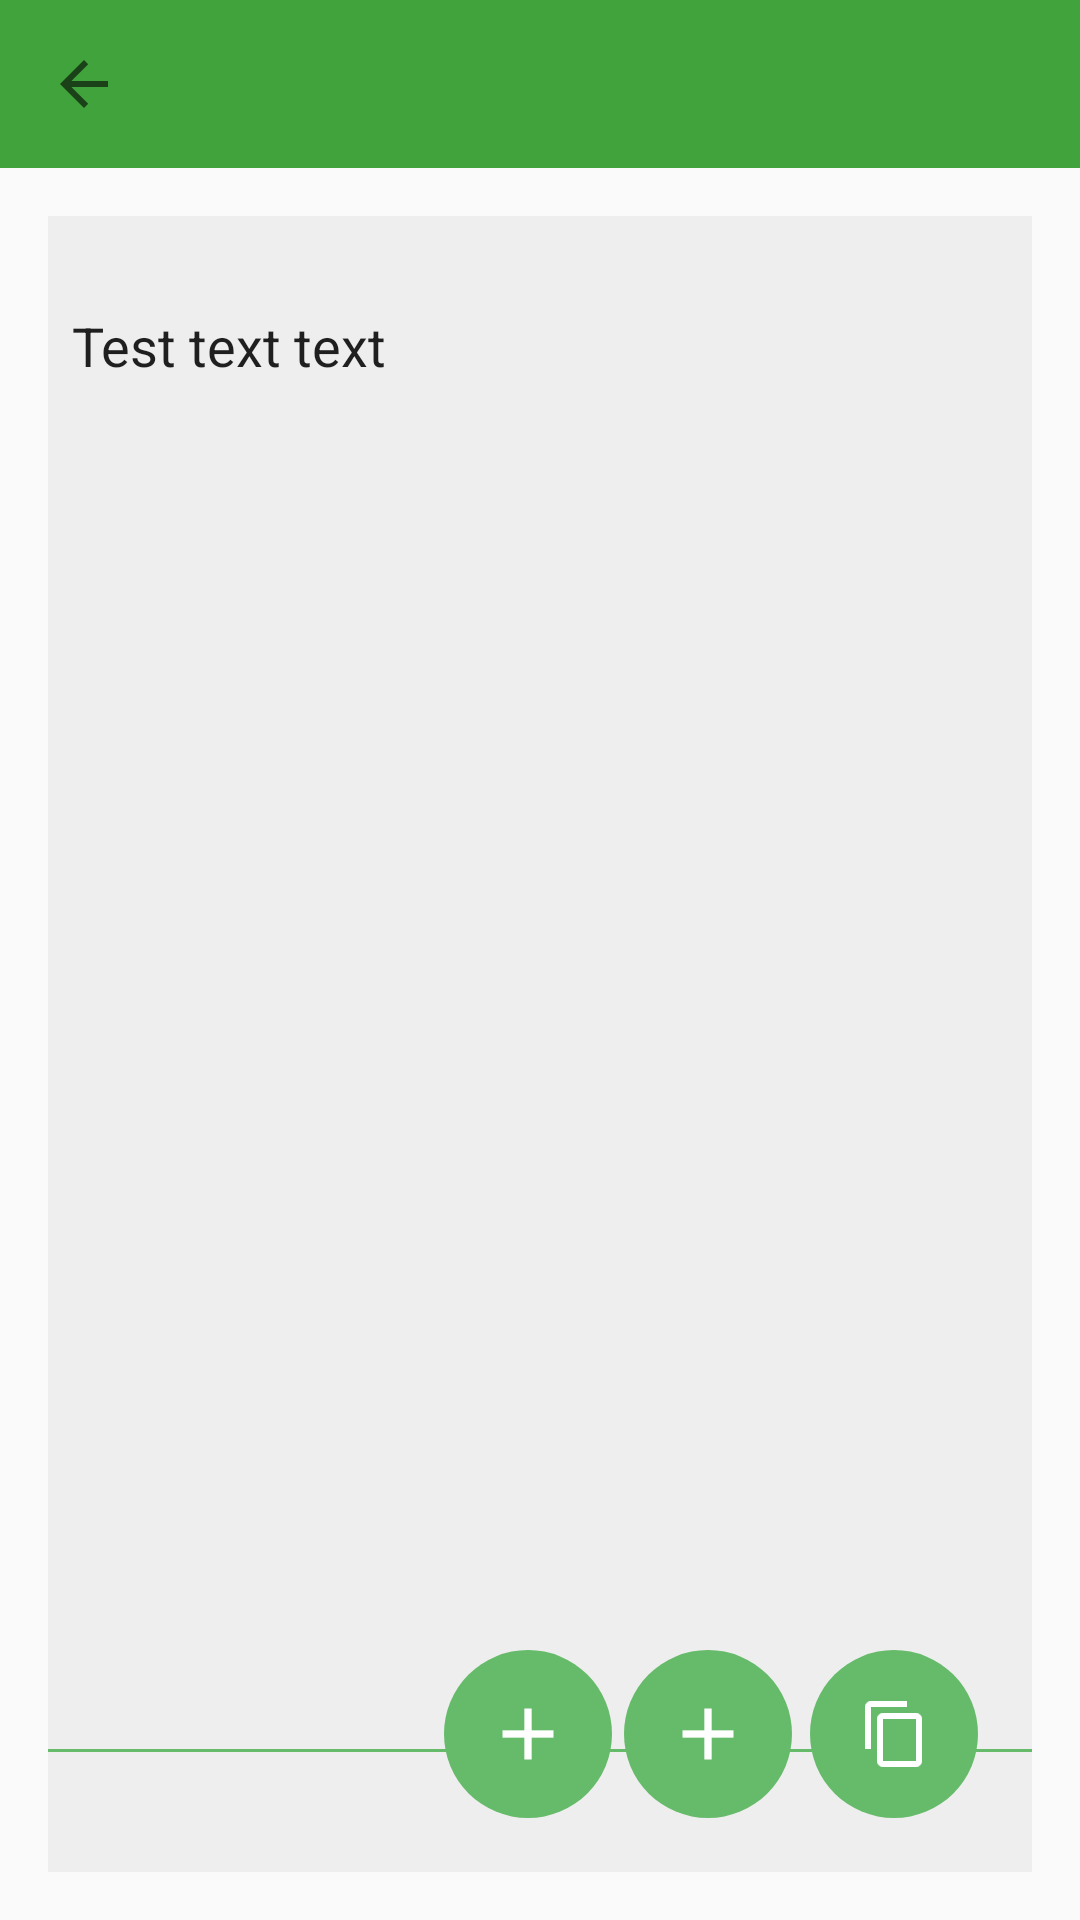

The Android layout XML behind this screen, and the referenced resources:
<!-- AndroidManifest.xml: application theme AppTheme -->
<!-- res/layout/activity_comment.xml -->
<RelativeLayout xmlns:android="http://schemas.android.com/apk/res/android"
    xmlns:tools="http://schemas.android.com/tools"
    xmlns:app="http://schemas.android.com/apk/res-auto"
    tools:context="com.catchingnow.tinyclipboardmanager.ActivityDescriptionEditor"
    android:layout_width="match_parent"
    android:layout_height="match_parent">

    <android.support.v7.widget.Toolbar
        android:id="@+id/my_toolbar"
        android:layout_height="wrap_content"
        android:layout_width="match_parent"
        android:minHeight="?attr/actionBarSize" />

    <ScrollView
        android:windowSoftInputMode="adjustResize"
        android:layout_marginLeft="@dimen/activity_horizontal_margin"
        android:layout_marginRight="@dimen/activity_horizontal_margin"
        android:layout_marginTop="@dimen/activity_vertical_margin"
        android:layout_marginBottom="@dimen/activity_vertical_margin"
        android:background="@color/background"
        android:fillViewport="true"
        android:layout_below="@+id/my_toolbar"
        android:layout_centerHorizontal="true"
        android:layout_width="match_parent"
        android:layout_height="match_parent">

        <RelativeLayout
            android:layout_width="match_parent"
            android:layout_height="wrap_content">

            <EditText
                android:layout_width="match_parent"
                android:layout_height="wrap_content"
                android:inputType="textMultiLine"
                android:ems="10"
                android:text="Test text text"
                android:minLines="3"
                android:paddingTop="10dp"
                android:paddingBottom="40dp"
                android:paddingLeft="@dimen/abc_dropdownitem_text_padding_left"
                android:paddingRight="@dimen/abc_dropdownitem_text_padding_right"
                android:id="@+id/edit_text"
                android:background="@null"
                android:layout_alignParentTop="true"
                android:layout_centerHorizontal="true" />

            <View
                android:id="@+id/divider"
                android:layout_width="fill_parent"
                android:layout_height="1dp"
                android:layout_alignParentBottom="true"
                android:layout_marginBottom="40dp"
                android:background="@color/accent" />

            <ImageButton
                android:id="@+id/main_fab"
                android:contentDescription="@string/action_save"
                android:layout_alignParentRight="true"
                android:layout_alignParentBottom="true"
                android:layout_width="@dimen/fab_size"
                android:layout_height="@dimen/fab_size"
                android:layout_marginRight="18dp"
                android:layout_marginBottom="18dp"
                android:background="@drawable/background_fab"
                android:padding="8dp"
                android:src="@drawable/ic_action_copy"
                android:scaleType="centerInside"
                android:onClick="saveTextOnClick" />

            <ImageButton
               android:id="@+id/main_fab2"
                android:contentDescription="@string/action_tag"
                android:layout_alignParentRight="true"
                android:layout_alignParentBottom="true"
                android:layout_width="@dimen/fab_size"
                android:layout_height="@dimen/fab_size"
                android:layout_marginRight="80dp"
                android:layout_marginBottom="18dp"
                android:background="@drawable/background_fab"
                android:padding="8dp"
                android:src="@drawable/ic_action_add"
                android:scaleType="centerInside"
                android:onClick="saveTextOnClick" />

            <ImageButton
                android:id="@+id/main_fab3"
                android:contentDescription="@string/action_label"
                android:layout_alignParentRight="true"
                android:layout_alignParentBottom="true"
                android:layout_width="@dimen/fab_size"
                android:layout_height="@dimen/fab_size"
                android:layout_marginRight="140dp"
                android:layout_marginBottom="18dp"
                android:background="@drawable/background_fab"
                android:padding="8dp"
                android:src="@drawable/ic_action_add"
                android:scaleType="centerInside"
                android:onClick="saveTextOnClick" />

        </RelativeLayout>
    </ScrollView>

    <View
        android:visibility="gone"
        android:id="@+id/my_toolbar_shadow"
        android:layout_below="@id/my_toolbar"
        android:layout_width="match_parent"
        android:layout_height="6dp"
        android:background="@drawable/toolbar_drop_shadow" />

</RelativeLayout>
<!-- resources referenced by this layout -->
<resources>
  <color name="accent">#66BB6A</color>
  <color name="background">#EEEEEE</color>
  <dimen name="activity_horizontal_margin">16dp</dimen>
  <dimen name="activity_vertical_margin">16dp</dimen>
  <dimen name="fab_size">56dp</dimen>
  <!-- drawable background_fab (drawable) -->
  <transition xmlns:android="http://schemas.android.com/apk/res/android">
      <item>
          
          <shape android:shape="oval">
              <solid
                  android:id="@+id/fab_color"
                  android:color="@color/fab" />
          </shape>
          
      </item>
  
      <item>
          
          <shape android:shape="oval">
              <solid
                  android:id="@+id/fab_color"
                  android:color="@color/fab_starred" />
          </shape>
          
      </item>
  </transition>
  <!-- drawable ic_action_add: png bitmap (drawable, 893 bytes) -->
  <!-- drawable ic_action_copy: png bitmap (drawable-hdpi, 449 bytes) -->
  <!-- drawable toolbar_drop_shadow (drawable) -->
  <?xml version="1.0" encoding="utf-8"?>
  <shape xmlns:android="http://schemas.android.com/apk/res/android"
      android:shape="rectangle">
      <gradient
          android:startColor="@android:color/transparent"
          android:endColor="@color/divider"
          android:angle="90" />
  </shape>
  <string name="action_save">Save</string>
  <style name="AppTheme" parent="Theme.AppCompat.Light.NoActionBar">
          <item name="colorPrimary">@color/primary</item>
          <item name="colorPrimaryDark">@color/primary_dark</item>
          <item name="colorAccent">@color/accent</item>
          <item name="toolbarStyle">@style/Widget.Toolbar</item>
      </style>
  <color name="fab">@color/accent</color>
  <color name="fab_starred">#fca503</color>
  <color name="divider">#B6B6B6</color>
  <color name="primary">#40a33c</color>
  <color name="primary_dark">#2E7D32</color>
  <style name="Widget.Toolbar" parent="@style/Widget.AppCompat.Toolbar">
          <item name="popupTheme">@style/ThemeOverlay.AppCompat.Light</item>
          <item name="theme">@style/ThemeOverlay.AppCompat.Dark.ActionBar</item>
          <item name="android:background">?attr/colorPrimary</item>
          <item name="navigationIcon">?attr/homeAsUpIndicator</item>
      </style>
</resources>
